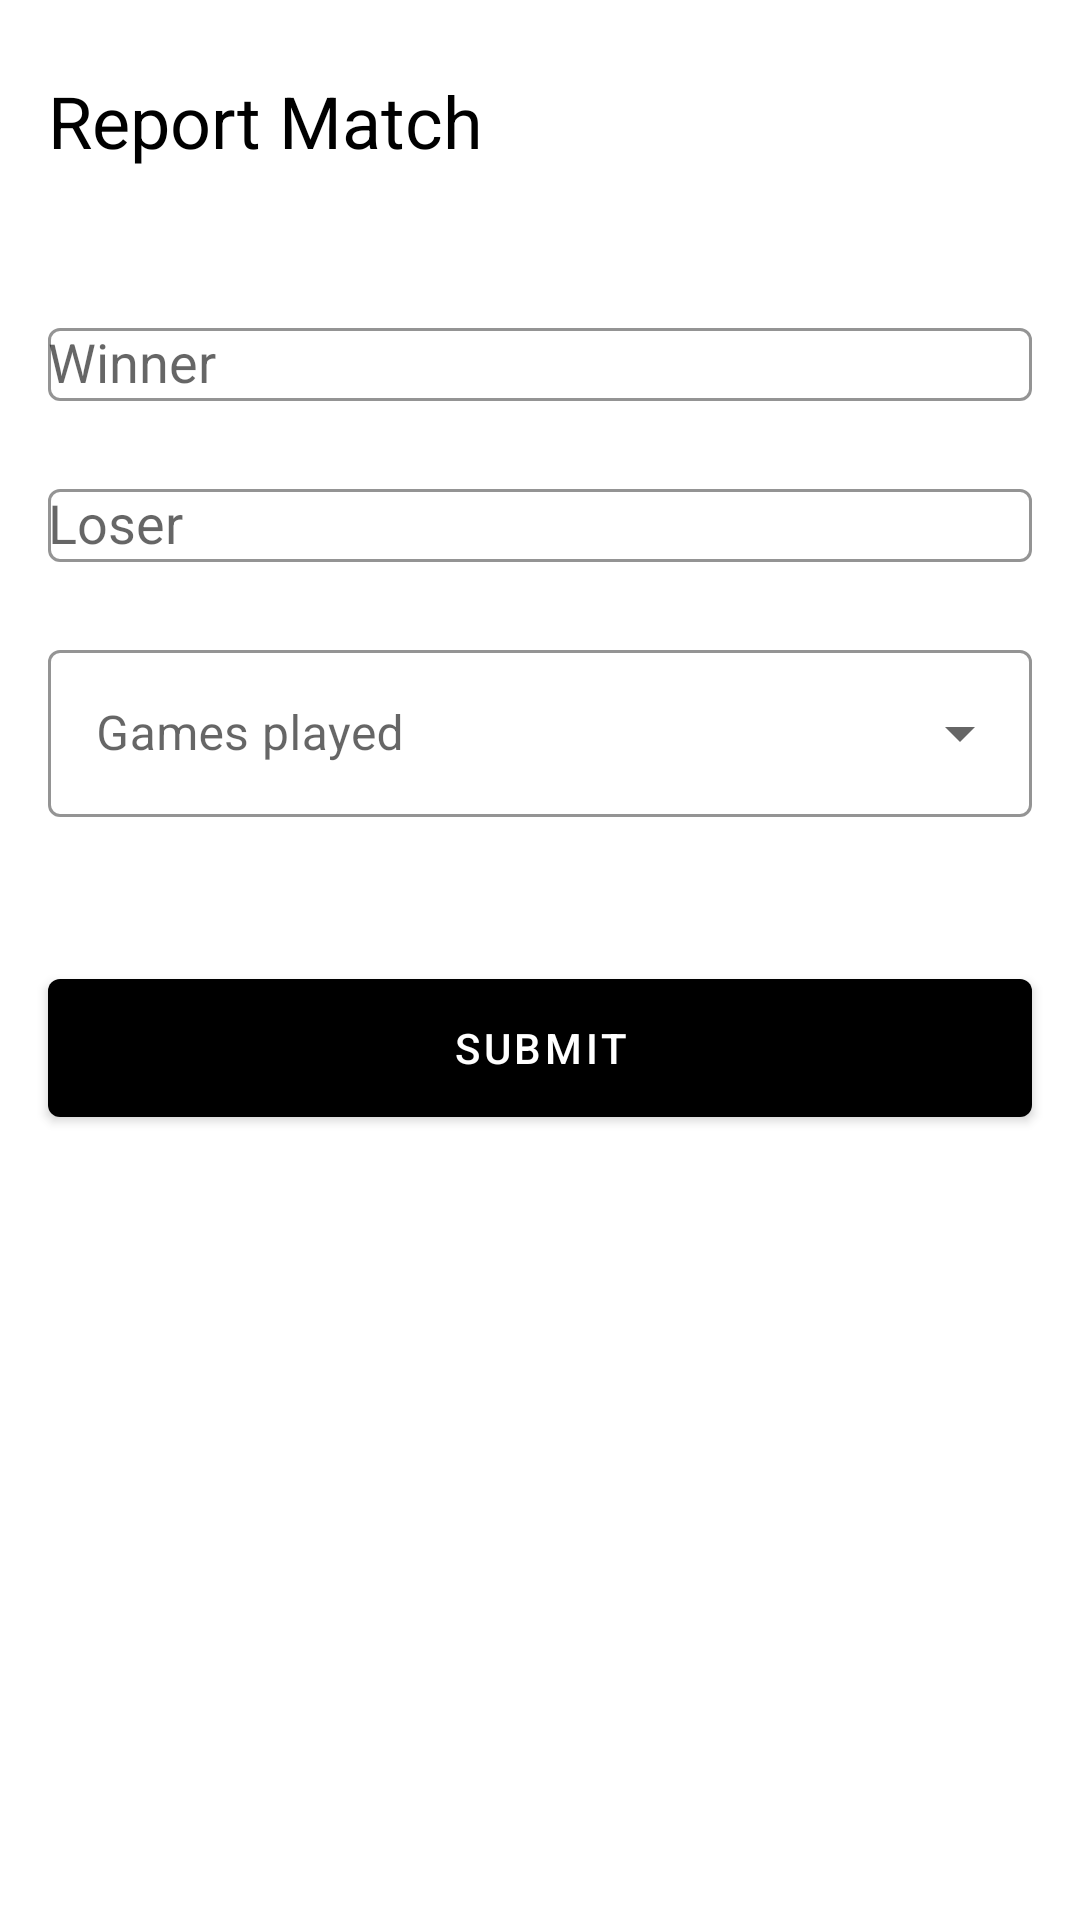

This screen was rendered from an Android layout file. Write that file and the resources it references.
<!-- AndroidManifest.xml: application theme AppThemeLight -->
<!-- res/layout/fragment_report.xml -->
<?xml version="1.0" encoding="utf-8"?>
<androidx.constraintlayout.widget.ConstraintLayout xmlns:android="http://schemas.android.com/apk/res/android"
    xmlns:app="http://schemas.android.com/apk/res-auto"
    xmlns:tools="http://schemas.android.com/tools"
    android:layout_width="match_parent"
    android:layout_height="match_parent">

    <TextView
        android:id="@+id/report_title"
        android:layout_width="wrap_content"
        android:layout_height="wrap_content"
        android:layout_marginLeft="16dp"
        android:layout_marginTop="24dp"
        android:text="@string/report_title"
        android:textColor="@android:color/black"
        android:textSize="24sp"
        app:layout_constraintLeft_toLeftOf="parent"
        app:layout_constraintTop_toTopOf="parent" />

    <com.google.android.material.textfield.TextInputLayout
        android:id="@+id/report_winner_input_layout"
        style="@style/Widget.MaterialComponents.TextInputLayout.OutlinedBox"
        android:layout_width="match_parent"
        android:layout_height="wrap_content"
        android:layout_marginLeft="16dp"
        android:layout_marginTop="80dp"
        android:layout_marginRight="16dp"
        android:hint="@string/report_winner"
        app:boxStrokeColor="@android:color/black"
        app:endIconMode="clear_text"
        app:hintTextColor="@android:color/black"
        app:layout_constraintTop_toTopOf="@id/report_title">

        <AutoCompleteTextView
            android:id="@+id/report_winner_text"
            style="@style/ReportText"
            android:layout_width="match_parent"
            android:layout_height="wrap_content"
            android:inputType="text"
            android:imeOptions="actionNext"
            tools:ignore="LabelFor" />
    </com.google.android.material.textfield.TextInputLayout>

    <com.google.android.material.textfield.TextInputLayout
        android:id="@+id/report_loser_input_layout"
        style="@style/Widget.MaterialComponents.TextInputLayout.OutlinedBox"
        android:layout_width="match_parent"
        android:layout_height="wrap_content"
        android:layout_marginLeft="16dp"
        android:layout_marginTop="24dp"
        android:layout_marginRight="16dp"
        android:hint="@string/report_loser"
        app:boxStrokeColor="@android:color/black"
        app:endIconMode="clear_text"
        app:hintTextColor="@android:color/black"
        app:layout_constraintTop_toBottomOf="@id/report_winner_input_layout">

        <AutoCompleteTextView
            android:id="@+id/report_loser_text"
            style="@style/ReportText"
            android:layout_width="match_parent"
            android:layout_height="wrap_content"
            android:inputType="text"
            android:imeOptions="actionNext"
            tools:ignore="LabelFor" />
    </com.google.android.material.textfield.TextInputLayout>

    <com.google.android.material.textfield.TextInputLayout
        android:id="@+id/report_games_input_layout"
        style="@style/Widget.MaterialComponents.TextInputLayout.OutlinedBox.ExposedDropdownMenu"
        android:layout_width="match_parent"
        android:layout_height="wrap_content"
        android:layout_marginLeft="16dp"
        android:layout_marginTop="24dp"
        android:layout_marginRight="16dp"
        android:hint="@string/report_games_played"
        app:boxStrokeColor="@android:color/black"
        app:hintTextColor="@android:color/black"
        app:layout_constraintTop_toBottomOf="@id/report_loser_input_layout">

        <AutoCompleteTextView
            android:id="@+id/report_games_text"
            style="@style/ReportText"
            android:layout_width="match_parent"
            android:layout_height="wrap_content"
            android:inputType="number"
            android:imeOptions="actionDone"
            tools:ignore="LabelFor" />
    </com.google.android.material.textfield.TextInputLayout>

    <com.google.android.material.button.MaterialButton
        android:id="@+id/report_submit_button"
        style="@style/Widget.MaterialComponents.Button"
        android:layout_width="match_parent"
        android:layout_height="wrap_content"
        android:layout_marginLeft="16dp"
        android:layout_marginTop="48dp"
        android:layout_marginRight="16dp"
        android:minHeight="58dp"
        android:text="@string/report_submit"
        app:backgroundTint="@android:color/black"
        app:layout_constraintTop_toBottomOf="@id/report_games_input_layout" />
</androidx.constraintlayout.widget.ConstraintLayout>
<!-- resources referenced by this layout -->
<resources>
  <string name="report_games_played">Games played</string>
  <string name="report_loser">Loser</string>
  <string name="report_submit">Submit</string>
  <string name="report_title">Report Match</string>
  <string name="report_winner">Winner</string>
  <style name="AppThemeLight" parent="Theme.MaterialComponents.Light">
          
          <item name="colorPrimary">@color/colorPrimary</item>
          <item name="colorPrimaryDark">@color/colorPrimaryDark</item>
          <item name="colorAccent">@color/colorAccent</item>
      </style>
  <color name="colorPrimary">@android:color/white</color>
  <color name="colorPrimaryDark">@android:color/darker_gray</color>
  <color name="colorAccent">@android:color/black</color>
</resources>
